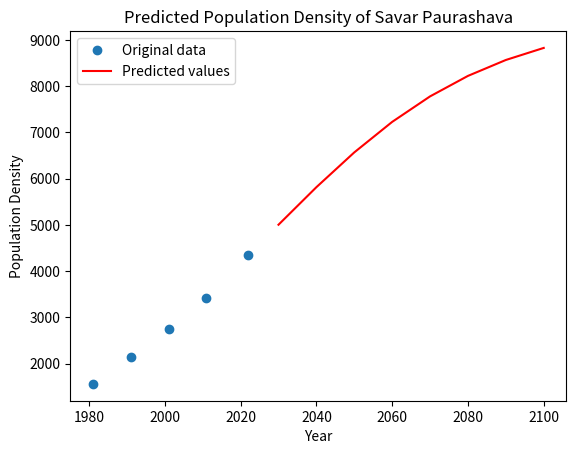

Reproduce this figure in Python.
import numpy as np
from scipy.optimize import curve_fit
import matplotlib.pyplot as plt
import pandas as pd
import math

# Define the logistic function
def logistic_func(x, K, r, x0):
    prediction_result = K / (1 + np.exp(-r * (x - x0)))
    return prediction_result

# Define the initial parameters
xdata = np.array([1981, 1991, 2001, 2011, 2022])

ydata = np.array([1559,	2151,	2742,	3428,	4351])

# Calculate the mean and standard deviation of the population data
pop_mean = np.mean(ydata)
pop_std = np.std(ydata)

# Estimate K and r from the mean and standard deviation
#Carring Capacity
K = (2*ydata[0]*ydata[1]*ydata[2] - ydata[1]*ydata[1]*(ydata[0] + ydata[2]) )/(ydata[0]*ydata[2] - ydata[1]*ydata[1])
print("Carring Capacity : ",K)
P_0 = ydata[0]
P_1 = ydata[1]
P_s = K
t_1 = 10
#Rate
r = (2.3 * math.log10((P_0 * (P_s - P_1))/(P_1 * (P_s - P_0))))/t_1
# r = 4 * pop_std / pop_mean
# Find the year with the maximum population growth rate
# x0 = [np.argmax(np.diff(ydata))]
x0 = 2022
# Set the initial parameter values
p0 = [K, r, x0]


# Fit the logistic function to the data
popt, pcov = curve_fit(logistic_func, xdata, ydata, p0)

# Use the fitted model to predict the population for future years
years = np.array([2030, 2040, 2050, 2060,2070,2080,2090,2100])
population_pred = logistic_func(years, *popt)

# Create a DataFrame with the predicted population data
data = {'Year': years, 'Population': population_pred}
df = pd.DataFrame(data)

# Save the DataFrame as a CSV file
df.to_csv('population_density_SavarPaurashava.csv', index=False)

# Plot the original data and the predicted values
plt.plot(xdata, ydata, 'o', label='Original data')
plt.plot(years, population_pred, 'r-', label='Predicted values')
plt.xlabel('Year')
plt.ylabel('Population Density')
plt.title('Predicted Population Density of Savar Paurashava')
plt.legend()
plt.show()